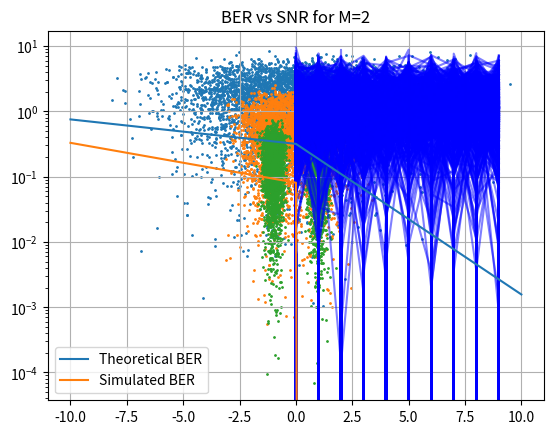

Generate this figure with matplotlib:
import numpy as np
import matplotlib.pyplot as plt
from scipy.special import erfc

def modulate(bits, M):
    K = int(np.log2(M))
    bits_group = bits.reshape(-1, K)
    symbol = np.array([int("".join(map(str, b)), 2) for b in bits_group])
    angles = 2 * np.pi * symbol / M
    return np.cos(angles) + 1j * np.sin(angles)

def add_noise(snr_db, signal):
    snr_linear = 10 ** (snr_db / 10)
    noise_std = np.sqrt(1 / (2 * snr_linear))
    noise = noise_std * (np.random.randn(*signal.shape) + 1j * np.random.randn(*signal.shape))
    return noise + signal

def demodulate(signal, M):
    angles = np.angle(signal)
    decoded_symbol = np.round(angles * M / (2 * np.pi)) % M
    return decoded_symbol.astype(int)

def theoretical_ber(snr_db, M):
    K = int(np.sqrt(M))
    snr_linear = 10 ** (snr_db / 10)
    return erfc(np.sqrt(K * snr_linear) / np.sqrt(2)) / K

def plot_eye_diagram(signal):
    samples_per_symbol = 10  # Assume 10 samples per symbol for visualization
    signal_sampled = np.real(signal)
    num_symbols = len(signal_sampled) // samples_per_symbol
    eye_data = signal_sampled[:num_symbols * samples_per_symbol].reshape(num_symbols, samples_per_symbol)
    for row in eye_data:
        plt.plot(row, color='blue', alpha=0.5)
    plt.title(f"Eye Diagram for snr={snr_db}")
    plt.grid()
    plt.show()

# Main program
bits = np.random.randint(0, 2, 10000, dtype=int)
M_vals = [2]
snr_db_range = np.arange(-10, 11, 10)
for M in M_vals:
    bits_per_symbol = int(np.log2(M))
    bits = bits[:len(bits) - len(bits) % bits_per_symbol]
    ber = []
    ber1 = []
    transmitted = modulate(bits, M)
    for snr_db in snr_db_range:
        received_signal = add_noise(snr_db, transmitted)
        decoded_symbols = demodulate(received_signal, M)
        decoded_bits = np.array([list(np.binary_repr(s, width=bits_per_symbol)) for s in decoded_symbols]).astype(int).flatten()
        bit_error = np.sum(decoded_bits[:len(bits)] != bits)
        ber.append(bit_error / len(bits))
        ber1.append(theoretical_ber(snr_db, M))

        plt.scatter(received_signal.real, received_signal.imag, marker='o', s=1)
        plt.title(f"Constellation Diagram for M={M}, SNR={snr_db}")
        plt.grid()
        plt.show()

        # Generate eye diagram for the received signal
        plot_eye_diagram(received_signal)

    plt.semilogy(snr_db_range, ber1, label="Theoretical BER")
    plt.semilogy(snr_db_range, ber, label="Simulated BER")
    plt.title(f"BER vs SNR for M={M}")
    plt.legend()
    plt.grid()
    plt.show()
